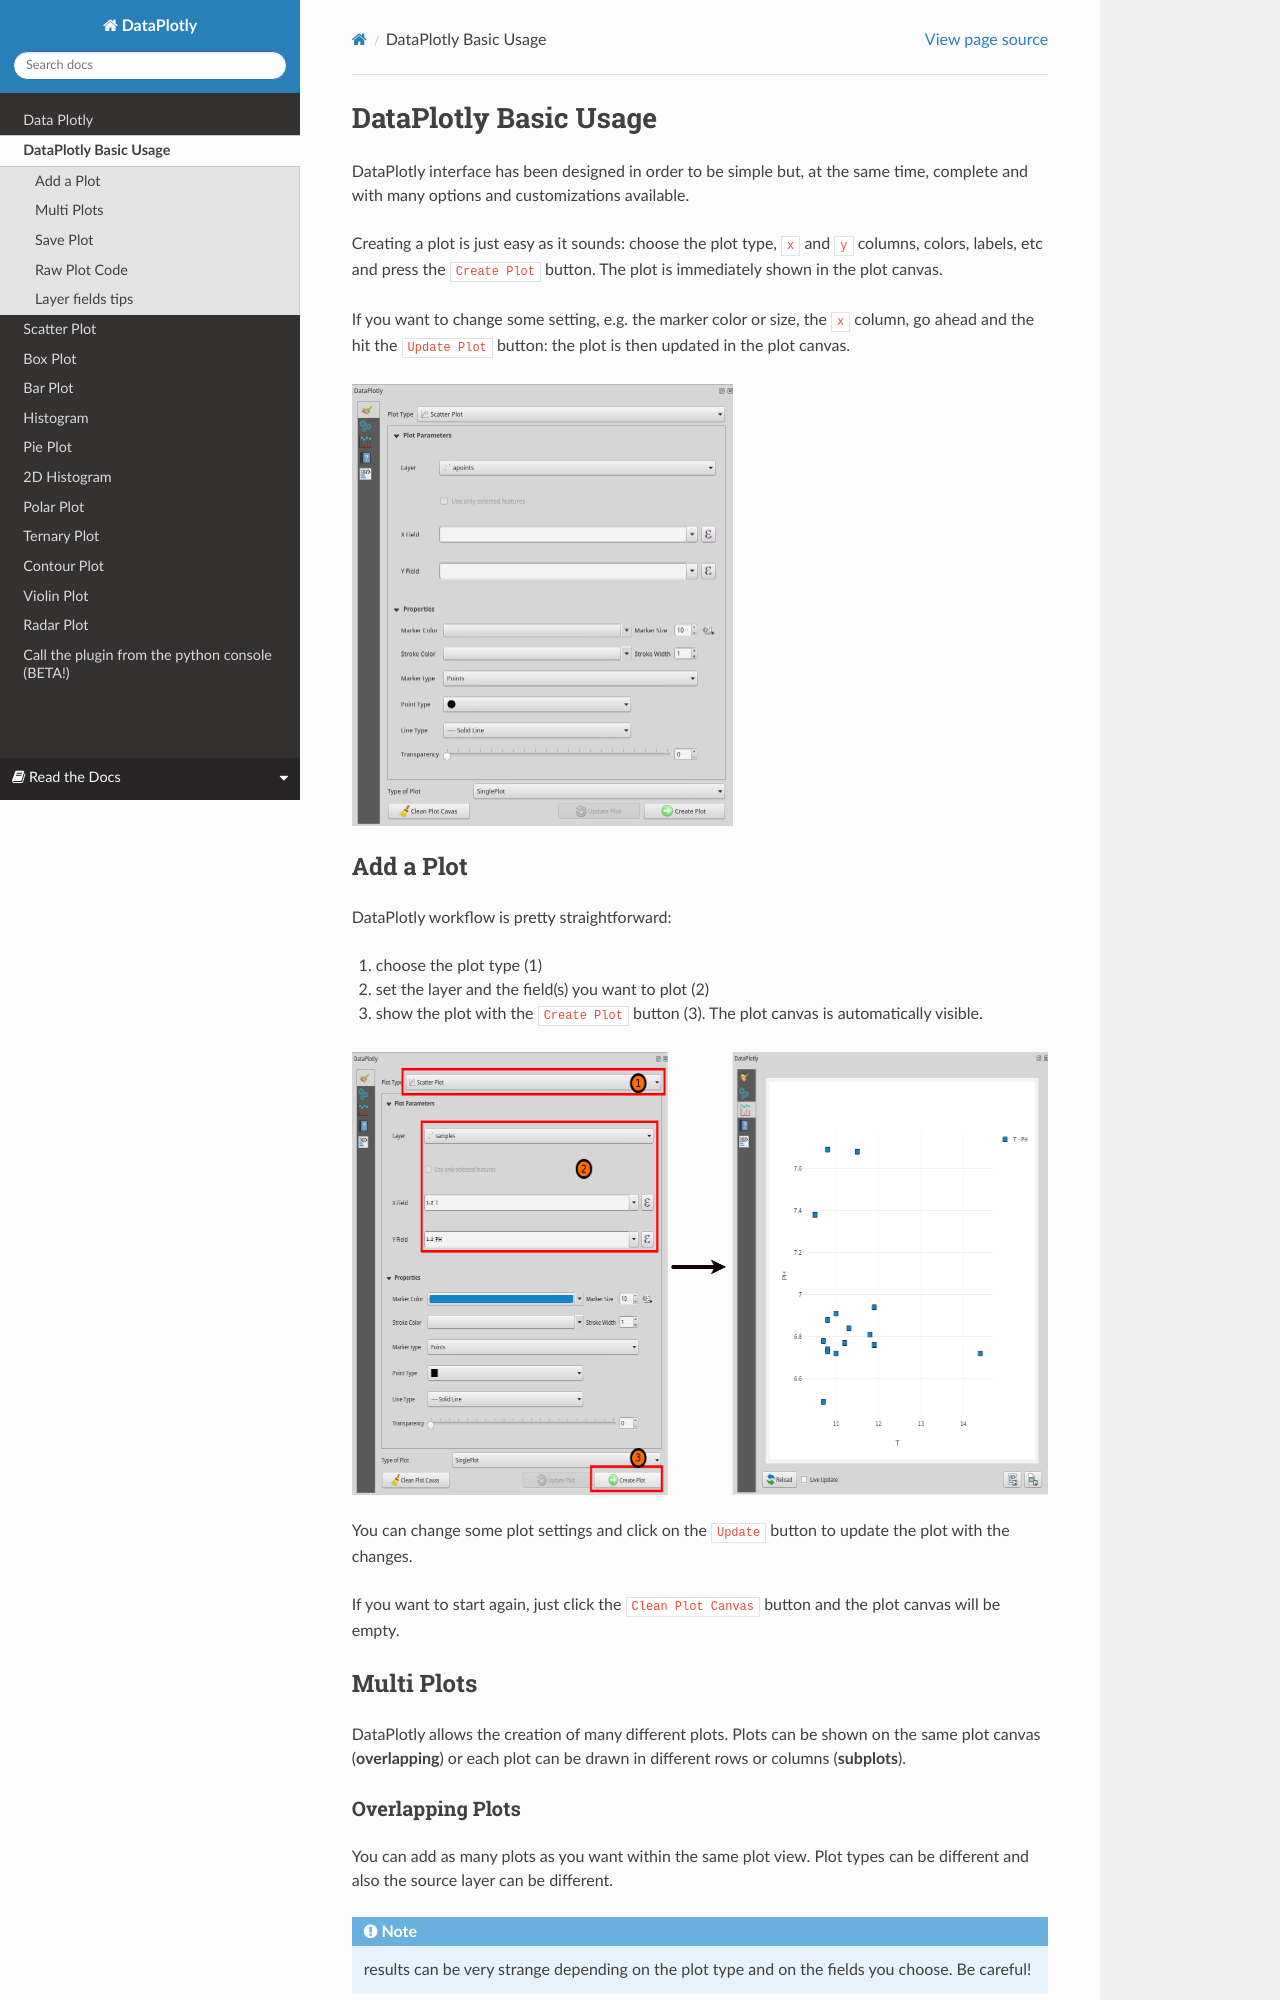

repository: ghtmtt/doc-example · page: en/basic_usage.html · generator: sphinx

.. _basic_usage:

DataPlotly Basic Usage
======================
DataPlotly interface has been designed in order to be simple but, at the same time,
complete and with many options and customizations available.

Creating a plot is just easy as it sounds: choose the plot type, ``x`` and ``y``
columns, colors, labels, etc and press the ``Create Plot`` button.
The plot is immediately shown in the plot canvas.

If you want to change some setting, e.g. the marker color or size, the ``x``
column, go ahead and the hit the ``Update Plot`` button: the plot is then
updated in the plot canvas.

.. image:: /img/basic_usage/overview.png
  :scale: 50%

.. _add_plot:

Add a Plot
----------
DataPlotly workflow is pretty straightforward:

1. choose the plot type (1)
2. set the layer and the field(s) you want to plot (2)
3. show the plot with the ``Create Plot`` button (3). The plot canvas is automatically visible.

.. image:: /img/basic_usage/basic1.png
  :scale: 50%


You can change some plot settings and click on the ``Update`` button to update
the plot with the changes.

If you want to start again, just click the ``Clean Plot Canvas`` button and the
plot canvas will be empty.
